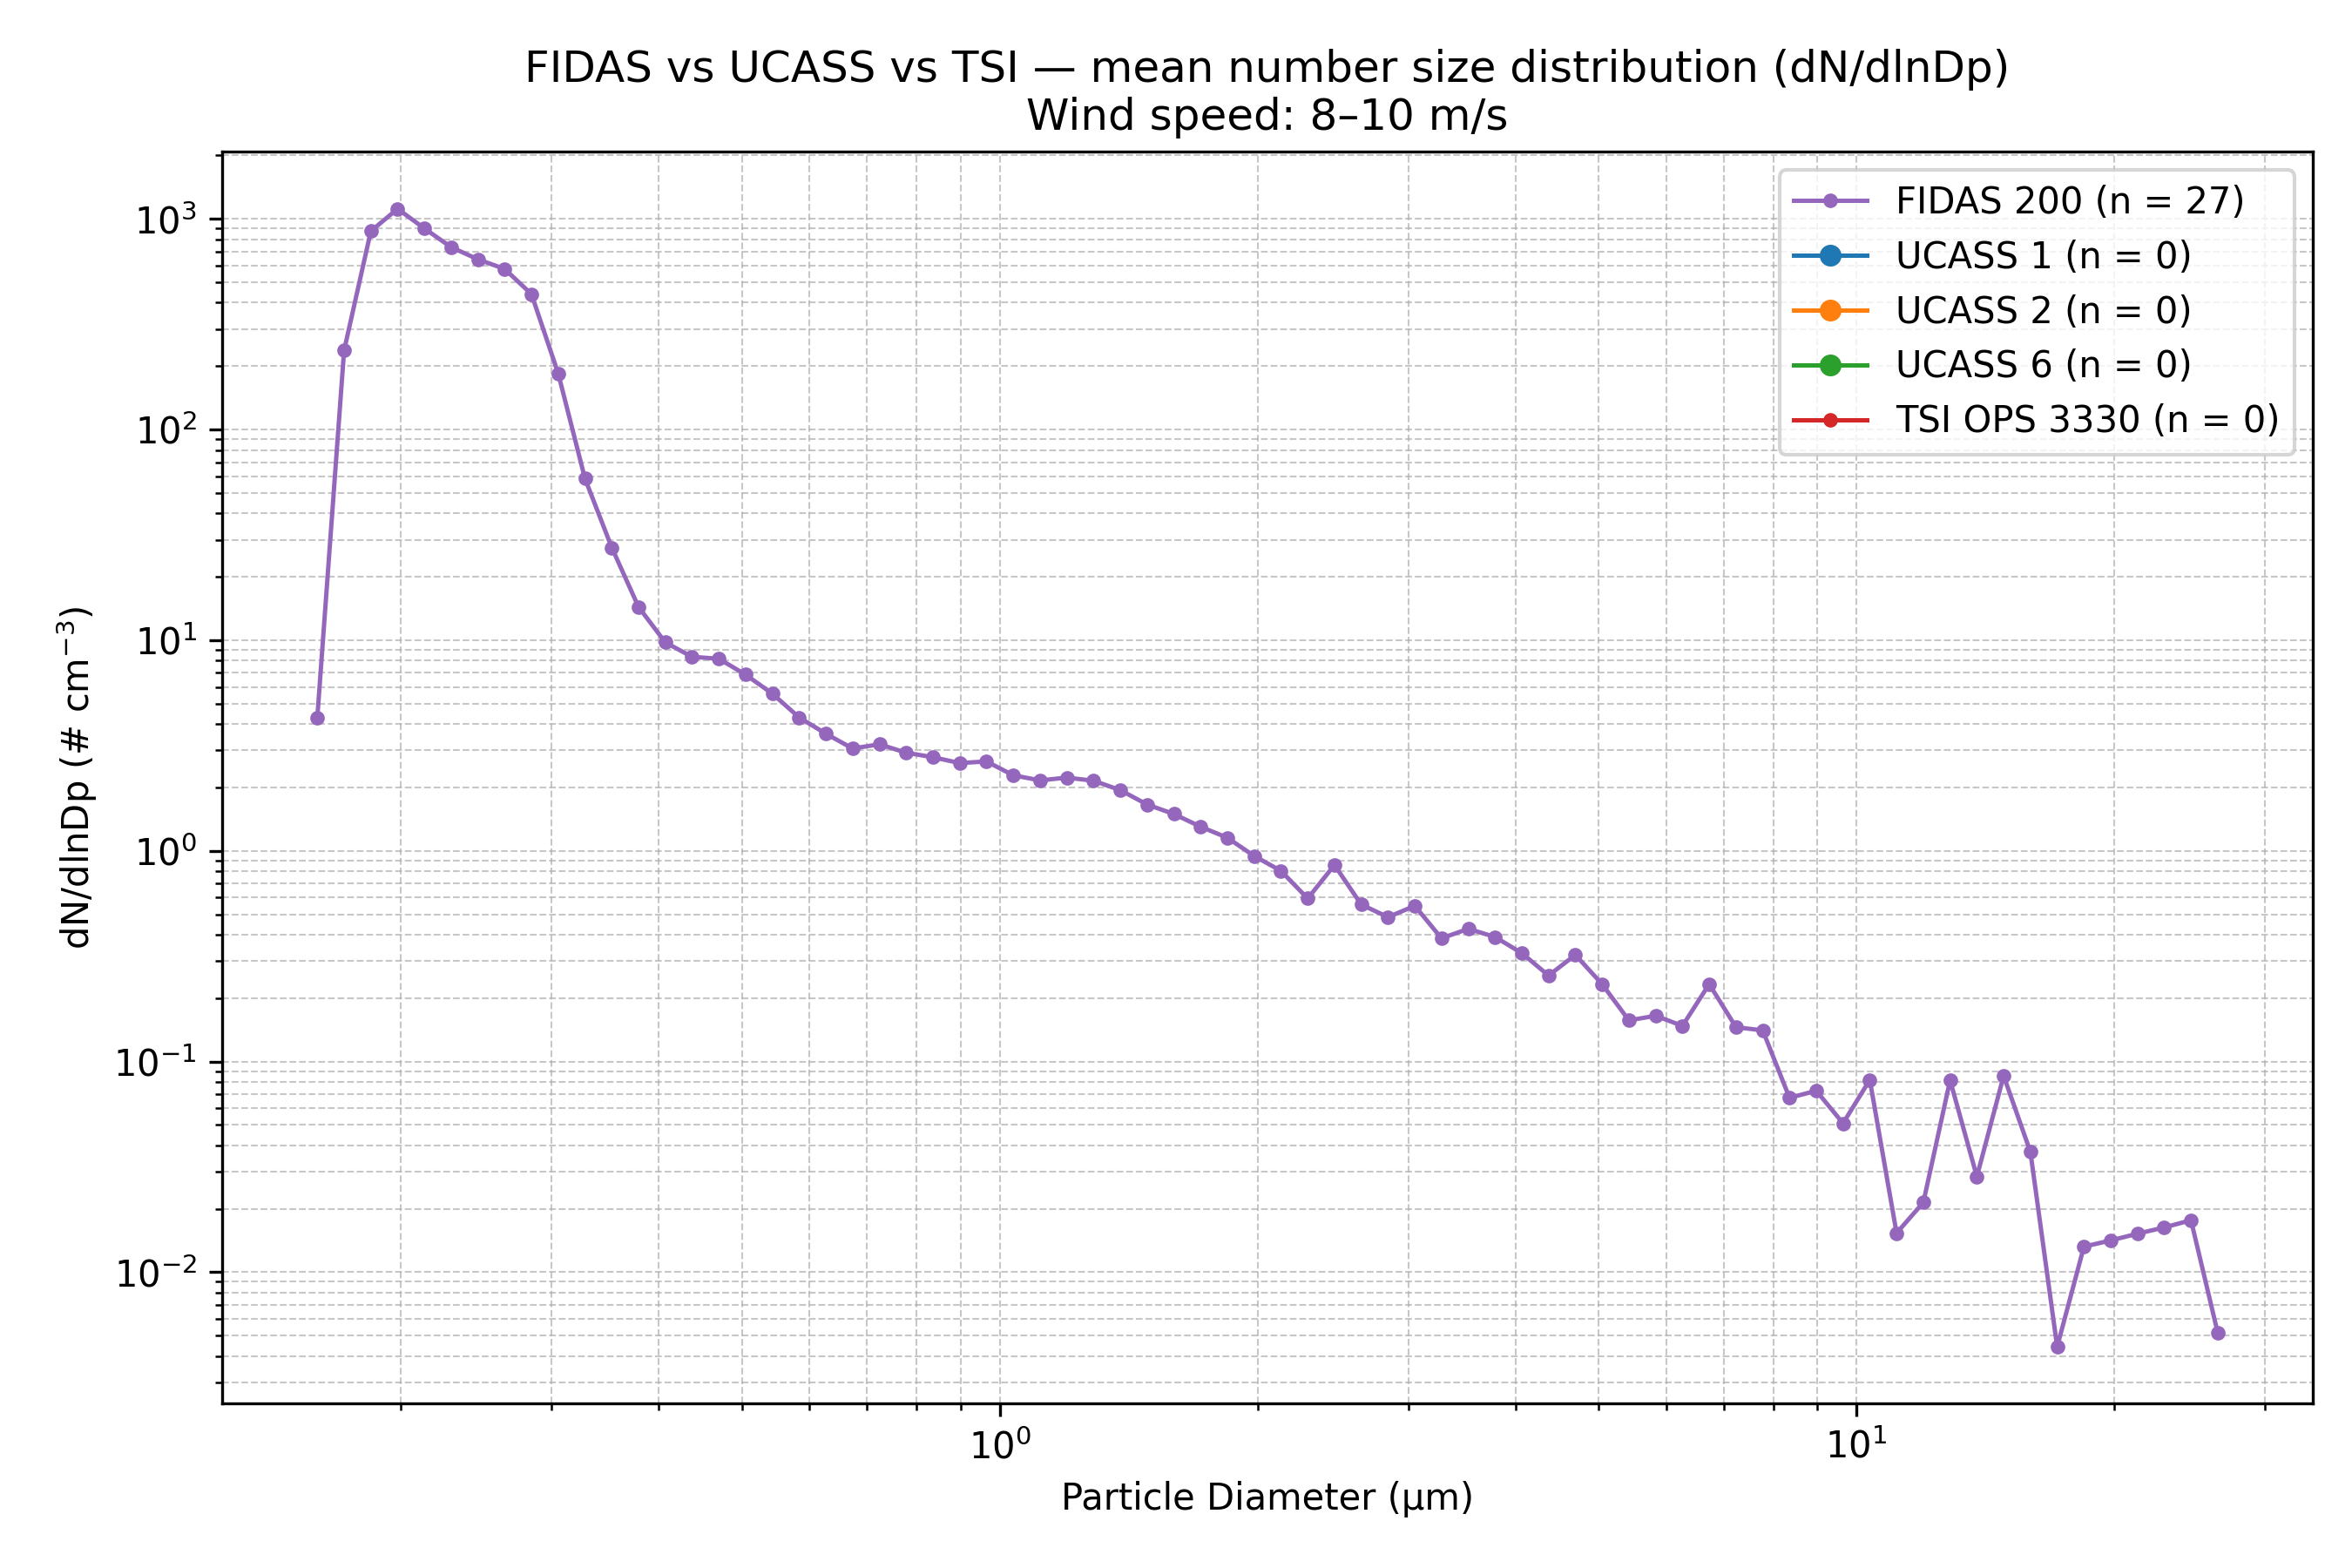

The table this chart was drawn from, first rows:
Wind_Speed_Class, Instrument, Diameter_um, dN_dlnDp, N_Samples
8–10 m/s, FIDAS 200, 0.1037, 0.0, 27
8–10 m/s, FIDAS 200, 0.1115, 0.0, 27
8–10 m/s, FIDAS 200, 0.1198, 0.0, 27
8–10 m/s, FIDAS 200, 0.1287, 0.0, 27
8–10 m/s, FIDAS 200, 0.1383, 0.0, 27
8–10 m/s, FIDAS 200, 0.1486, 0.0, 27
8–10 m/s, FIDAS 200, 0.1597, 4.301, 27
8–10 m/s, FIDAS 200, 0.1717, 237.3, 27
8–10 m/s, FIDAS 200, 0.1845, 874.7, 27
8–10 m/s, FIDAS 200, 0.1982, 1116, 27
8–10 m/s, FIDAS 200, 0.213, 900.6, 27
8–10 m/s, FIDAS 200, 0.2289, 733.7, 27
8–10 m/s, FIDAS 200, 0.246, 642.8, 27
8–10 m/s, FIDAS 200, 0.2643, 578.3, 27
8–10 m/s, FIDAS 200, 0.2841, 439.3, 27
8–10 m/s, FIDAS 200, 0.3053, 184.5, 27
8–10 m/s, FIDAS 200, 0.328, 58.49, 27
8–10 m/s, FIDAS 200, 0.3525, 27.53, 27
8–10 m/s, FIDAS 200, 0.3788, 14.38, 27
8–10 m/s, FIDAS 200, 0.4071, 9.762, 27
8–10 m/s, FIDAS 200, 0.4374, 8.337, 27
8–10 m/s, FIDAS 200, 0.4701, 8.166, 27
8–10 m/s, FIDAS 200, 0.5051, 6.861, 27
8–10 m/s, FIDAS 200, 0.5428, 5.574, 27
8–10 m/s, FIDAS 200, 0.5833, 4.298, 27
8–10 m/s, FIDAS 200, 0.6268, 3.598, 27
8–10 m/s, FIDAS 200, 0.6736, 3.061, 27
8–10 m/s, FIDAS 200, 0.7239, 3.206, 27
8–10 m/s, FIDAS 200, 0.7779, 2.923, 27
8–10 m/s, FIDAS 200, 0.8359, 2.783, 27
8–10 m/s, FIDAS 200, 0.8983, 2.61, 27
8–10 m/s, FIDAS 200, 0.9653, 2.658, 27
8–10 m/s, FIDAS 200, 1.037, 2.284, 27
8–10 m/s, FIDAS 200, 1.115, 2.16, 27
8–10 m/s, FIDAS 200, 1.198, 2.227, 27
8–10 m/s, FIDAS 200, 1.287, 2.153, 27
8–10 m/s, FIDAS 200, 1.383, 1.942, 27
8–10 m/s, FIDAS 200, 1.486, 1.66, 27
8–10 m/s, FIDAS 200, 1.597, 1.496, 27
8–10 m/s, FIDAS 200, 1.717, 1.302, 27
8–10 m/s, FIDAS 200, 1.845, 1.154, 27
8–10 m/s, FIDAS 200, 1.982, 0.9456, 27
8–10 m/s, FIDAS 200, 2.13, 0.8035, 27
8–10 m/s, FIDAS 200, 2.289, 0.594, 27
8–10 m/s, FIDAS 200, 2.46, 0.8565, 27
8–10 m/s, FIDAS 200, 2.643, 0.5562, 27
8–10 m/s, FIDAS 200, 2.841, 0.4845, 27
8–10 m/s, FIDAS 200, 3.053, 0.5484, 27
8–10 m/s, FIDAS 200, 3.28, 0.3845, 27
8–10 m/s, FIDAS 200, 3.525, 0.4266, 27
8–10 m/s, FIDAS 200, 3.788, 0.3901, 27
8–10 m/s, FIDAS 200, 4.071, 0.3268, 27
8–10 m/s, FIDAS 200, 4.374, 0.256, 27
8–10 m/s, FIDAS 200, 4.701, 0.3208, 27
8–10 m/s, FIDAS 200, 5.051, 0.2328, 27
8–10 m/s, FIDAS 200, 5.428, 0.1568, 27
8–10 m/s, FIDAS 200, 5.833, 0.1649, 27
8–10 m/s, FIDAS 200, 6.268, 0.1476, 27
8–10 m/s, FIDAS 200, 6.736, 0.2331, 27
8–10 m/s, FIDAS 200, 7.239, 0.1455, 27
... 79 more rows
